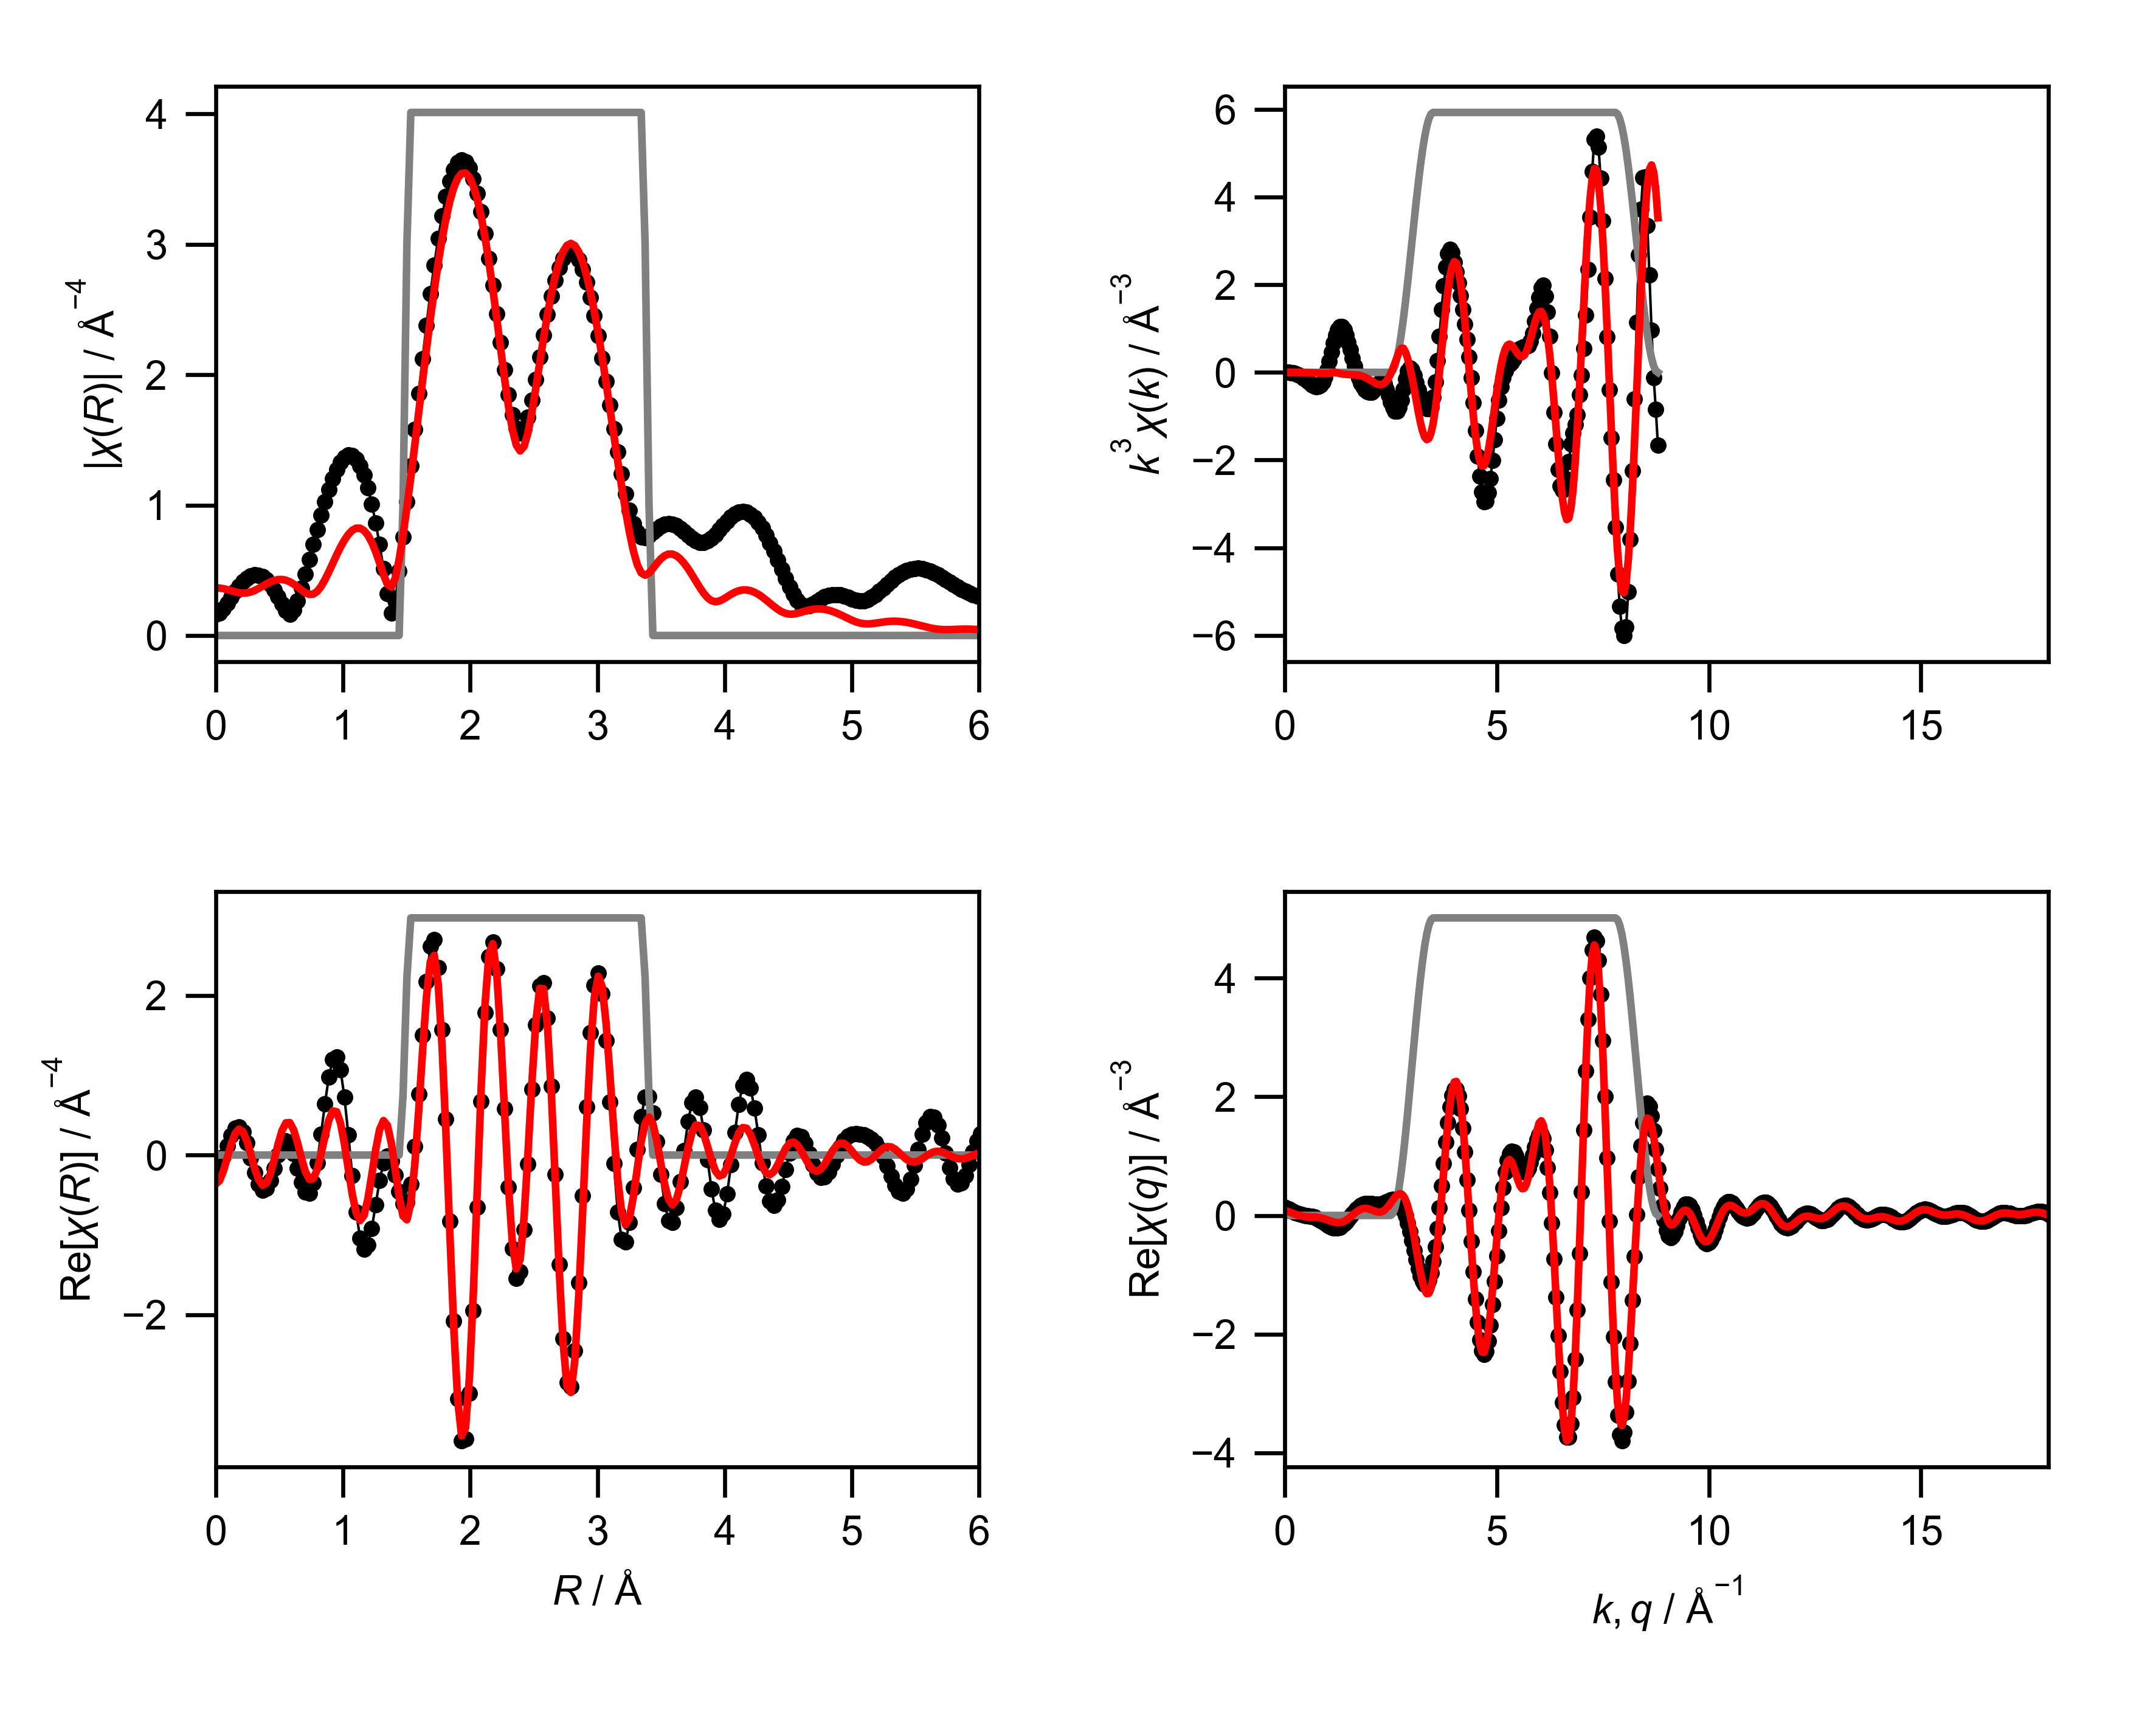

The table this chart was drawn from, first rows:
mea_k, mea_chik, mea_k3chik, mea_r, mea_chir_mag, mea_chir_re, mea_chir_im, mea_q, mea_chiq_mag, mea_chiq_re, mea_chiq_im, fit_k, fit_chik, fit_k3chik, fit_r, fit_chir_mag, fit_chir_re, fit_chir_im, fit_q, fit_chiq_mag, fit_chiq_re, fit_chiq_im, win_k, win_r
0.0, -2.079, -0.0, 0.0, 0.1615, -0.1615, 0.0, 0.0, 0.1429, 0.1349, 0.04736, 0.0, -0.02791, -0.0, 0.0, 0.3655, -0.3655, 0.0, 0.0, 0.0895, 0.08159, 0.03679, 0.0, 0.0
0.05, -2.008, -0.0002511, 0.03068, 0.174, -0.1245, 0.1216, 0.05, 0.1383, 0.1204, 0.06794, 0.05, -0.02815, -3.5184549543964437e-06, 0.03068, 0.3638, -0.3213, 0.1707, 0.05, 0.08822, 0.07248, 0.05029, 0.0, 0.0
0.1, -1.939, -0.001939, 0.06136, 0.2062, -0.02355, 0.2048, 0.1, 0.1329, 0.1031, 0.08386, 0.1, -0.02839, -2.8389934138984443e-05, 0.06136, 0.359, -0.1998, 0.2982, 0.1, 0.08636, 0.06099, 0.06115, 0.0, 0.0
0.15, -1.869, -0.006309, 0.09204, 0.2485, 0.1129, 0.2213, 0.15, 0.127, 0.08443, 0.09484, 0.15, -0.02879, -9.717847837912617e-05, 0.09204, 0.3517, -0.03214, 0.3502, 0.15, 0.08395, 0.04794, 0.06892, 0.0, 0.0
0.2, -1.799, -0.01439, 0.1227, 0.2939, 0.246, 0.1608, 0.2, 0.1207, 0.06583, 0.1011, 0.2, -0.02936, -0.0002349, 0.1227, 0.3431, 0.139, 0.3137, 0.2, 0.08102, 0.03424, 0.07343, 0.0, 0.0
0.25, -1.728, -0.027, 0.1534, 0.338, 0.3364, 0.03357, 0.25, 0.1142, 0.04858, 0.1034, 0.25, -0.03008, -0.00047, 0.1534, 0.3346, 0.2698, 0.1979, 0.25, 0.07763, 0.0208, 0.07479, 0.0, 0.0
0.3, -1.655, -0.04468, 0.1841, 0.3782, 0.3546, -0.1313, 0.3, 0.108, 0.03362, 0.1026, 0.3, -0.03095, -0.0008357, 0.1841, 0.328, 0.3264, 0.03278, 0.3, 0.07383, 0.00843, 0.07335, 0.0, 0.0
0.35, -1.58, -0.06772, 0.2148, 0.4123, 0.2894, -0.2938, 0.35, 0.1023, 0.02143, 0.1, 0.35, -0.03196, -0.00137, 0.2148, 0.3249, 0.2936, -0.1391, 0.35, 0.06975, -0.00223, 0.06971, 0.0, 0.0
0.4, -1.501, -0.09608, 0.2454, 0.439, 0.1504, -0.4125, 0.4, 0.09761, 0.01204, 0.09686, 0.4, -0.03308, -0.002117, 0.2454, 0.3265, 0.1791, -0.273, 0.4, 0.0655, -0.01076, 0.06461, 0.0, 0.0
0.45, -1.419, -0.1293, 0.2761, 0.457, -0.03308, -0.4558, 0.45, 0.09447, 0.005031, 0.09434, 0.45, -0.03429, -0.003125, 0.2761, 0.3334, 0.01149, -0.3332, 0.45, 0.06128, -0.01703, 0.05887, 0.0, 0.0
0.5, -1.332, -0.1665, 0.3068, 0.4655, -0.2196, -0.4104, 0.5, 0.09332, -0.0004245, 0.09332, 0.5, -0.03553, -0.004441, 0.3068, 0.3451, -0.1664, -0.3023, 0.5, 0.05733, -0.02116, 0.05329, 0.0, 0.0
0.55, -1.238, -0.206, 0.3375, 0.4636, -0.3659, -0.2847, 0.55, 0.09447, -0.005412, 0.09431, 0.55, -0.03673, -0.006111, 0.3375, 0.3605, -0.3087, -0.1862, 0.55, 0.05398, -0.02355, 0.04857, 0.0, 0.0
0.6, -1.137, -0.2457, 0.3682, 0.451, -0.4379, -0.1077, 0.6, 0.09802, -0.01115, 0.09739, 0.6, -0.03781, -0.008167, 0.3682, 0.3778, -0.3776, -0.01224, 0.6, 0.05158, -0.0248, 0.04523, 0.0, 0.0
0.65, -1.027, -0.2819, 0.3988, 0.4275, -0.4202, 0.07846, 0.65, 0.1039, -0.01883, 0.1021, 0.65, -0.03865, -0.01062, 0.3988, 0.3951, -0.3534, 0.1767, 0.65, 0.05055, -0.02568, 0.04354, 0.0, 0.0
0.7, -0.9046, -0.3103, 0.4295, 0.3933, -0.3199, 0.2287, 0.7, 0.1116, -0.02944, 0.1077, 0.7, -0.03912, -0.01342, 0.4295, 0.4104, -0.2395, 0.3333, 0.7, 0.05116, -0.02699, 0.04346, 0.0, 0.0
0.75, -0.7727, -0.326, 0.4602, 0.3491, -0.1659, 0.3072, 0.75, 0.121, -0.04362, 0.1128, 0.75, -0.03905, -0.01647, 0.4602, 0.4221, -0.06233, 0.4175, 0.75, 0.05356, -0.02951, 0.0447, 0.0, 0.0
0.8, -0.6256, -0.3203, 0.4909, 0.2968, -0.001631, 0.2968, 0.8, 0.1314, -0.06158, 0.1161, 0.8, -0.03827, -0.01959, 0.4909, 0.4289, 0.1352, 0.407, 0.8, 0.05764, -0.03386, 0.04665, 0.0, 0.0
0.85, -0.4636, -0.2847, 0.5216, 0.2402, 0.126, 0.2045, 0.85, 0.1426, -0.08299, 0.116, 0.85, -0.03658, -0.02247, 0.5216, 0.4297, 0.3045, 0.3032, 0.85, 0.06316, -0.04044, 0.04851, 0.0, 0.0
0.9, -0.2928, -0.2135, 0.5522, 0.1888, 0.1789, 0.06034, 0.9, 0.1543, -0.107, 0.1112, 0.9, -0.03382, -0.02465, 0.5522, 0.424, 0.4032, 0.1312, 0.9, 0.06979, -0.04936, 0.04934, 0.0, 0.0
0.95, -0.1181, -0.1013, 0.5829, 0.165, 0.1388, -0.08919, 0.95, 0.1661, -0.1323, 0.1004, 0.95, -0.02981, -0.02556, 0.5829, 0.4119, 0.4066, -0.06581, 0.95, 0.07724, -0.0604, 0.04815, 0.0, 0.0
1.0, 0.05727, 0.05727, 0.6136, 0.1936, 0.01318, -0.1931, 1.0, 0.1777, -0.1572, 0.08299, 1.0, -0.02444, -0.02444, 0.6136, 0.394, 0.3141, -0.2378, 1.0, 0.08522, -0.07297, 0.04402, 0.0, 0.0
1.05, 0.2194, 0.254, 0.6443, 0.2664, -0.1647, -0.2094, 1.05, 0.1891, -0.1797, 0.0588, 1.05, -0.01767, -0.02046, 0.6443, 0.3718, 0.1502, -0.3402, 1.05, 0.0935, -0.08619, 0.03626, 0.0, 0.0
1.1, 0.3515, 0.4679, 0.675, 0.3624, -0.3431, -0.1168, 1.1, 0.1999, -0.1979, 0.02825, 1.1, -0.009582, -0.01275, 0.675, 0.3482, -0.04141, -0.3458, 1.1, 0.1019, -0.09892, 0.02441, 0.0, 0.0
1.15, 0.4441, 0.6754, 0.7056, 0.4699, -0.4635, 0.07744, 1.15, 0.2101, -0.2099, -0.007654, 1.15, -0.0004696, -0.0007143, 0.7056, 0.3274, -0.2084, -0.2525, 1.15, 0.1102, -0.1099, 0.008413, 0.0, 0.0
1.2, 0.4931, 0.852, 0.7363, 0.5831, -0.4759, 0.3369, 1.2, 0.2194, -0.2143, -0.04734, 1.2, -0.002346, -0.004054, 0.7363, 0.3151, -0.3035, -0.08465, 1.2, 0.1183, -0.1177, -0.01137, 0.0, 0.0
1.25, 0.5013, 0.9792, 0.767, 0.6981, -0.3522, 0.6028, 1.25, 0.2278, -0.2098, -0.08882, 1.25, -0.007887, -0.0154, 0.767, 0.3172, -0.2966, 0.1123, 1.25, 0.1259, -0.1212, -0.03417, 0.0, 0.0
1.3, 0.4759, 1.046, 0.7977, 0.8121, -0.09563, 0.8064, 1.3, 0.2352, -0.1961, -0.1298, 1.3, -0.0117, -0.0257, 0.7977, 0.3374, -0.1839, 0.2829, 1.3, 0.1331, -0.1194, -0.05881, 0.0, 0.0
1.35, 0.4233, 1.042, 0.8283, 0.9222, 0.2572, 0.8856, 1.35, 0.2414, -0.1733, -0.168, 1.35, -0.01398, -0.0344, 0.8283, 0.3754, 0.009909, 0.3753, 1.35, 0.1395, -0.1116, -0.08382, 0.0, 0.0
1.4, 0.354, 0.9714, 0.859, 1.026, 0.6422, 0.8002, 1.4, 0.2463, -0.1423, -0.201, 1.4, -0.01496, -0.04105, 0.859, 0.4273, 0.237, 0.3556, 1.4, 0.1452, -0.09759, -0.1075, 0.0, 0.0
1.45, 0.2778, 0.8469, 0.8897, 1.121, 0.9804, 0.5435, 1.45, 0.25, -0.1046, -0.227, 1.45, -0.01496, -0.0456, 0.8897, 0.488, 0.4371, 0.2171, 1.45, 0.1499, -0.0778, -0.1282, 0.0, 0.0
1.5, 0.2025, 0.6834, 0.9204, 1.205, 1.196, 0.1465, 1.5, 0.2522, -0.06199, -0.2445, 1.5, -0.01443, -0.04871, 0.9204, 0.5528, 0.5526, -0.01579, 1.5, 0.1536, -0.05306, -0.1441, 0.0, 0.0
1.55, 0.1371, 0.5107, 0.9511, 1.275, 1.232, -0.3267, 1.55, 0.2531, -0.01684, -0.2526, 1.55, -0.0137, -0.05102, 0.9511, 0.6173, 0.5435, -0.2928, 1.55, 0.1561, -0.0247, -0.1541, 0.0, 0.0
1.6, 0.07764, 0.318, 0.9817, 1.329, 1.068, -0.7912, 1.6, 0.2526, 0.02842, -0.251, 1.6, -0.01289, -0.05282, 0.9817, 0.678, 0.3986, -0.5484, 1.6, 0.1572, 0.005523, -0.1571, 0.0, 0.0
1.65, 0.03191, 0.1434, 1.012, 1.366, 0.7227, -1.159, 1.65, 0.2506, 0.07144, -0.2402, 1.65, -0.01224, -0.05498, 1.012, 0.7315, 0.1403, -0.718, 1.65, 0.1569, 0.0356, -0.1529, 0.0, 0.0
1.7, -0.002298, -0.01129, 1.043, 1.383, 0.2529, -1.36, 1.7, 0.2473, 0.1101, -0.2215, 1.7, -0.01195, -0.05871, 1.043, 0.7752, -0.1798, -0.754, 1.7, 0.1551, 0.06344, -0.1415, 0.0, 0.0
1.75, -0.02586, -0.1386, 1.074, 1.379, -0.2572, -1.355, 1.75, 0.2427, 0.1428, -0.1963, 1.75, -0.01217, -0.0652, 1.074, 0.8064, -0.4917, -0.6391, 1.75, 0.1516, 0.08709, -0.1241, 0.0, 0.0
1.8, -0.04195, -0.2446, 1.104, 1.353, -0.7148, -1.149, 1.8, 0.2369, 0.1683, -0.1667, 1.8, -0.01305, -0.07611, 1.104, 0.8229, -0.7237, -0.3917, 1.8, 0.1464, 0.1049, -0.1021, 0.0, 0.0
1.85, -0.05205, -0.3295, 1.135, 1.303, -1.039, -0.7861, 1.85, 0.2301, 0.1863, -0.135, 1.85, -0.01459, -0.09235, 1.135, 0.823, -0.8206, -0.06357, 1.85, 0.1393, 0.1158, -0.07745, 0.0, 0.0
1.9, -0.0573, -0.393, 1.166, 1.229, -1.18, -0.3448, 1.9, 0.2225, 0.197, -0.1033, 1.9, -0.0165, -0.1132, 1.166, 0.8053, -0.758, 0.2719, 1.9, 0.1303, 0.1192, -0.05259, 0.0, 0.0
1.95, -0.05917, -0.4388, 1.197, 1.131, -1.128, 0.08446, 1.95, 0.2144, 0.2015, -0.07348, 1.95, -0.01854, -0.1375, 1.197, 0.769, -0.5505, 0.537, 1.95, 0.1195, 0.1157, -0.02993, 0.0, 0.0
2.0, -0.05688, -0.455, 1.227, 1.009, -0.9185, 0.4184, 2.0, 0.2064, 0.201, -0.04711, 2.0, -0.02061, -0.1649, 1.227, 0.7141, -0.2493, 0.6692, 2.0, 0.107, 0.1063, -0.01175, 0.0, 0.0
2.05, -0.05213, -0.4491, 1.258, 0.8643, -0.6205, 0.6016, 2.05, 0.1991, 0.1975, -0.02507, 2.05, -0.02262, -0.1949, 1.258, 0.6421, 0.06862, 0.6384, 2.05, 0.09306, 0.09306, 0.000101, 0.0, 0.0
2.1, -0.04432, -0.4105, 1.289, 0.6976, -0.3206, 0.6196, 2.1, 0.1933, 0.1931, -0.007559, 2.1, -0.02436, -0.2256, 1.289, 0.5565, 0.3191, 0.456, 2.1, 0.07857, 0.07844, 0.004453, 0.0, 0.0
2.15, -0.03478, -0.3457, 1.319, 0.5127, -0.1002, 0.5029, 2.15, 0.1899, 0.1898, 0.005955, 2.15, -0.02548, -0.2533, 1.319, 0.4664, 0.4324, 0.1749, 2.15, 0.06547, 0.06546, 0.001036, 0.0, 0.0
2.2, -0.02564, -0.273, 1.35, 0.3191, -0.01422, 0.3188, 2.2, 0.1899, 0.1892, 0.01672, 2.2, -0.02561, -0.2727, 1.35, 0.392, 0.3726, -0.1219, 2.2, 0.05795, 0.05719, -0.009385, 0.0, 0.0
2.25, -0.0191, -0.2175, 1.381, 0.1717, -0.07513, 0.1544, 2.25, 0.1945, 0.1926, 0.02657, 2.25, -0.02458, -0.28, 1.381, 0.372, 0.1497, -0.3405, 2.25, 0.06175, 0.05648, -0.02496, 0.0, 0.0
2.3, -0.01693, -0.206, 1.411, 0.2647, -0.248, 0.09246, 2.3, 0.2042, 0.2006, 0.03783, 2.3, -0.02239, -0.2724, 1.411, 0.4388, -0.1791, -0.4006, 2.3, 0.07833, 0.0656, -0.04279, 0.0, 0.0
2.35, -0.02037, -0.2643, 1.442, 0.4944, -0.4572, 0.1881, 2.35, 0.2194, 0.2129, 0.05299, 2.35, -0.019, -0.2466, 1.442, 0.5803, -0.5201, -0.2575, 2.35, 0.1043, 0.08588, -0.05916, 0.0, 0.0
2.4, -0.02734, -0.3779, 1.473, 0.7541, -0.6046, 0.4506, 2.4, 0.24, 0.2282, 0.07453, 2.4, -0.01439, -0.1989, 1.473, 0.7679, -0.7635, 0.08194, 2.4, 0.1366, 0.1174, -0.06975, 0.0, 0.25
2.45, -0.0354, -0.5205, 1.503, 1.026, -0.595, 0.8356, 2.45, 0.2658, 0.2444, 0.1046, 2.45, -0.008643, -0.1271, 1.503, 0.983, -0.8108, 0.5559, 2.45, 0.1736, 0.1588, -0.07009, 0.0, 0.75
2.5, -0.04305, -0.6726, 1.534, 1.303, -0.3628, 1.252, 2.5, 0.2963, 0.2586, 0.1447, 2.5, -0.002036, -0.03181, 1.534, 1.215, -0.6003, 1.057, 2.5, 0.2146, 0.2072, -0.05595, 0.0, 1.0
2.55, -0.04855, -0.805, 1.565, 1.581, 0.106, 1.577, 2.55, 0.331, 0.2671, 0.1955, 2.55, 0.005008, 0.08304, 1.565, 1.458, -0.128, 1.452, 2.55, 0.2592, 0.2581, -0.02392, 0.006156, 1.0
2.6, -0.05012, -0.8808, 1.595, 1.856, 0.7629, 1.692, 2.6, 0.3696, 0.2661, 0.2565, 2.6, 0.01205, 0.2117, 1.595, 1.705, 0.5453, 1.615, 2.6, 0.3072, 0.306, 0.02816, 0.02447, 1.0
2.65, -0.04746, -0.8833, 1.626, 2.123, 1.501, 1.502, 2.65, 0.4117, 0.2514, 0.326, 2.65, 0.01861, 0.3464, 1.626, 1.952, 1.3, 1.456, 2.65, 0.3585, 0.3441, 0.1007, 0.0545, 1.0
2.7, -0.04052, -0.7975, 1.657, 2.379, 2.171, 0.9721, 2.7, 0.457, 0.2192, 0.401, 2.7, 0.0239, 0.4705, 1.657, 2.195, 1.981, 0.9454, 2.7, 0.4129, 0.3654, 0.1922, 0.09549, 1.0
2.75, -0.0302, -0.6281, 1.687, 2.62, 2.616, 0.1405, 2.75, 0.5053, 0.1664, 0.4771, 2.75, 0.02641, 0.5493, 1.687, 2.429, 2.426, 0.1301, 2.75, 0.4703, 0.3632, 0.2988, 0.1464, 1.0
2.8, -0.01765, -0.3874, 1.718, 2.842, 2.702, -0.8829, 2.8, 0.5563, 0.09091, 0.5489, 2.8, 0.02499, 0.5485, 1.718, 2.65, 2.503, -0.8706, 2.8, 0.5305, 0.3313, 0.4144, 0.2061, 1.0
2.85, -0.006252, -0.1447, 1.749, 3.043, 2.352, -1.931, 2.85, 0.61, -0.007868, 0.6099, 2.85, 0.01999, 0.4627, 1.749, 2.855, 2.145, -1.884, 2.85, 0.5936, 0.2654, 0.5309, 0.273, 1.0
2.9, 0.001468, 0.0358, 1.779, 3.219, 1.573, -2.809, 2.9, 0.6661, -0.1289, 0.6535, 2.9, 0.01293, 0.3155, 1.779, 3.039, 1.365, -2.715, 2.9, 0.6592, 0.1634, 0.6386, 0.3455, 1.0
2.95, 0.003933, 0.101, 1.81, 3.367, 0.4548, -3.337, 2.95, 0.7245, -0.2691, 0.6727, 2.95, 0.004888, 0.1255, 1.81, 3.198, 0.264, -3.188, 2.95, 0.7272, 0.02575, 0.7268, 0.4218, 1.0
... 541 more rows
